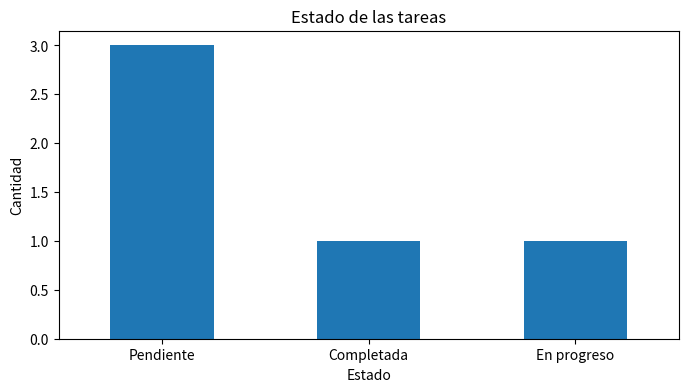
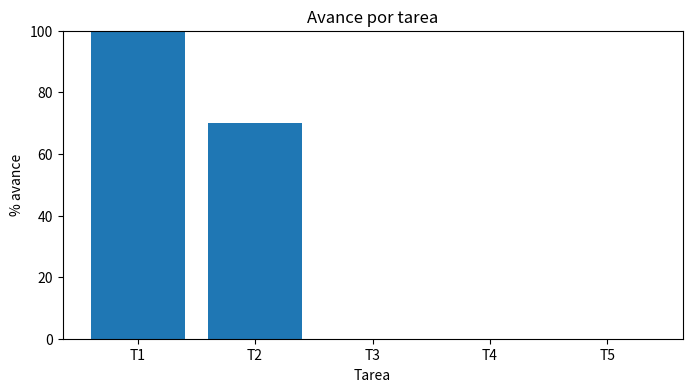

These charts were generated, in order, by the following Python code: (Note: this script raises an exception after producing the figures.)
import pandas as pd
import numpy as np
import matplotlib.pyplot as plt

pd.set_option("display.max_columns", None)

hito = "H1 · Dataset limpio y validado"
evidencia_hito = "Notebook ejecutado + revisión de nulos + variables validadas"

print("HITO:", hito)
print("EVIDENCIA:", evidencia_hito)

tareas = pd.DataFrame([
    {
        "id": "T1",
        "hito": "H1 Dataset limpio",
        "tarea": "Revisar valores nulos",
        "responsable": "Ana",
        "horas_plan": 2,
        "horas_real": 2,
        "estado": "Completada",
        "avance_pct": 100,
        "dependencia": "",
        "evidencia": "Reporte de nulos"
    },
    {
        "id": "T2",
        "hito": "H1 Dataset limpio",
        "tarea": "Limpiar registros",
        "responsable": "Ana",
        "horas_plan": 2,
        "horas_real": 5,
        "estado": "En progreso",
        "avance_pct": 70,
        "dependencia": "T1",
        "evidencia": "DataFrame parcialmente limpio"
    },
    {
        "id": "T3",
        "hito": "H2 Modelo base",
        "tarea": "Definir X e y",
        "responsable": "Carla",
        "horas_plan": 1,
        "horas_real": 0,
        "estado": "Pendiente",
        "avance_pct": 0,
        "dependencia": "T2",
        "evidencia": ""
    },
    {
        "id": "T4",
        "hito": "H2 Modelo base",
        "tarea": "Entrenar modelo base",
        "responsable": "Pedro",
        "horas_plan": 3,
        "horas_real": 0,
        "estado": "Pendiente",
        "avance_pct": 0,
        "dependencia": "T3",
        "evidencia": ""
    },
    {
        "id": "T5",
        "hito": "H3 Validación",
        "tarea": "Evaluar métricas",
        "responsable": "Diego",
        "horas_plan": 2,
        "horas_real": 0,
        "estado": "Pendiente",
        "avance_pct": 0,
        "dependencia": "T4",
        "evidencia": ""
    }
])

tareas

avance_general = tareas["avance_pct"].mean()

print(f"AVANCE GENERAL: {avance_general:.1f}%")
print()
print(tareas[["id", "tarea", "estado", "avance_pct"]].to_string(index=False))

estado_por_id = dict(zip(tareas["id"], tareas["estado"]))

def esta_bloqueada(dep):
    if dep == "" or pd.isna(dep):
        return False
    return estado_por_id.get(dep) != "Completada"

tareas["bloqueada"] = tareas["dependencia"].apply(esta_bloqueada)

print(tareas[["id", "tarea", "dependencia", "estado", "bloqueada"]].to_string(index=False))

tareas["desviacion_horas"] = tareas["horas_real"] - tareas["horas_plan"]

columnas = ["id", "tarea", "horas_plan", "horas_real", "desviacion_horas"]
print(tareas[columnas].to_string(index=False))

causa_principal = "Se encontró una cantidad mayor de valores faltantes que la prevista."
impacto_principal = "T3 no puede iniciar y se retrasa el entrenamiento del modelo."
accion_correctiva = "Asignar apoyo adicional a limpieza y postergar una tarea secundaria."

print("DESVIACIÓN: T2 usa 3 horas más de lo planificado.")
print("CAUSA:", causa_principal)
print("IMPACTO:", impacto_principal)
print("ACCIÓN:", accion_correctiva)

kpis = {
    "Avance general (%)": round(tareas["avance_pct"].mean(), 1),
    "Tareas completadas": int((tareas["estado"] == "Completada").sum()),
    "Tareas con desviación": int((tareas["desviacion_horas"] > 0).sum()),
    "Tareas bloqueadas": int(tareas["bloqueada"].sum()),
    "Desviación total de horas": int(tareas["desviacion_horas"].clip(lower=0).sum())
}

pd.DataFrame(kpis.items(), columns=["KPI", "Resultado"])

bloqueadas = int(tareas["bloqueada"].sum())
desvio_total = int(tareas["desviacion_horas"].clip(lower=0).sum())

if bloqueadas >= 2 or desvio_total >= 3:
    semaforo = "ROJO"
elif bloqueadas == 1 or avance_general < 70:
    semaforo = "AMARILLO"
else:
    semaforo = "VERDE"

print("SALUD DEL PROYECTO:", semaforo)

resumen_estados = tareas["estado"].value_counts()

plt.figure(figsize=(8, 4))
resumen_estados.plot(kind="bar")
plt.title("Estado de las tareas")
plt.xlabel("Estado")
plt.ylabel("Cantidad")
plt.xticks(rotation=0)
plt.show()

plt.figure(figsize=(8, 4))
plt.bar(tareas["id"], tareas["avance_pct"])
plt.title("Avance por tarea")
plt.xlabel("Tarea")
plt.ylabel("% avance")
plt.ylim(0, 100)
plt.show()

print("=" * 60)
print("REPORTE DE MONITOREO · EDUALERT")
print("=" * 60)
print(f"Avance general: {avance_general:.1f}%")
print(f"Estado general: {semaforo}")
print(f"Tareas completadas: {kpis['Tareas completadas']}")
print(f"Tareas con desviación: {kpis['Tareas con desviación']}")
print(f"Tareas bloqueadas: {kpis['Tareas bloqueadas']}")
print(f"Desviación total de esfuerzo: +{kpis['Desviación total de horas']} h")
print()
print("Principal desviación: limpieza de registros requiere más esfuerzo.")
print("Causa:", causa_principal)
print("Impacto:", impacto_principal)
print("Acción:", accion_correctiva)

# EJEMPLO DE ESTRUCTURA PARA SU GRUPO
# Reemplacen el contenido entre comillas por datos reales.

mi_proyecto = pd.DataFrame([
    {
        "id": "T1",
        "hito": "Escriba su hito",
        "tarea": "Escriba tarea 1",
        "responsable": "Nombre",
        "horas_plan": 2,
        "horas_real": 0,
        "estado": "Pendiente",       # Pendiente / En progreso / Completada
        "avance_pct": 0,
        "dependencia": "",
        "evidencia": ""
    },
    {
        "id": "T2",
        "hito": "Escriba su hito",
        "tarea": "Escriba tarea 2",
        "responsable": "Nombre",
        "horas_plan": 2,
        "horas_real": 0,
        "estado": "Pendiente",
        "avance_pct": 0,
        "dependencia": "T1",
        "evidencia": ""
    },
    {
        "id": "T3",
        "hito": "Escriba su hito",
        "tarea": "Escriba tarea 3",
        "responsable": "Nombre",
        "horas_plan": 2,
        "horas_real": 0,
        "estado": "Pendiente",
        "avance_pct": 0,
        "dependencia": "T2",
        "evidencia": ""
    }
])

mi_proyecto

def analizar_proyecto(df):
    df = df.copy()

    estado_por_id = dict(zip(df["id"], df["estado"]))

    def bloqueada(dep):
        if dep == "" or pd.isna(dep):
            return False
        return estado_por_id.get(dep) != "Completada"

    df["bloqueada"] = df["dependencia"].apply(bloqueada)
    df["desviacion_horas"] = df["horas_real"] - df["horas_plan"]

    avance = df["avance_pct"].mean()
    completadas = int((df["estado"] == "Completada").sum())
    desviadas = int((df["desviacion_horas"] > 0).sum())
    bloqueadas = int(df["bloqueada"].sum())
    desvio_total = int(df["desviacion_horas"].clip(lower=0).sum())

    if bloqueadas >= 2 or desvio_total >= 3:
        semaforo = "ROJO"
    elif bloqueadas == 1 or avance < 70:
        semaforo = "AMARILLO"
    else:
        semaforo = "VERDE"

    resumen = {
        "Avance general (%)": round(avance, 1),
        "Tareas completadas": completadas,
        "Tareas con desviación": desviadas,
        "Tareas bloqueadas": bloqueadas,
        "Desviación total de horas": desvio_total,
        "Semáforo": semaforo
    }

    return df, resumen

mi_proyecto_analizado, resumen = analizar_proyecto(mi_proyecto)

display(mi_proyecto_analizado)
display(pd.DataFrame(resumen.items(), columns=["Indicador", "Resultado"]))

alertas = mi_proyecto_analizado[
    (mi_proyecto_analizado["desviacion_horas"] > 0) |
    (mi_proyecto_analizado["bloqueada"] == True) |
    ((mi_proyecto_analizado["estado"] != "Completada") & (mi_proyecto_analizado["avance_pct"] < 50))
]

display(alertas[[
    "id", "hito", "tarea", "responsable",
    "estado", "avance_pct", "desviacion_horas",
    "dependencia", "bloqueada"
]])

principal_desviacion = "Escriba aquí la principal desviación"
principal_causa = "Escriba aquí la causa"
principal_impacto = "Escriba aquí el impacto sobre tarea / hito / fecha"
accion_correctiva = "Escriba aquí la acción concreta"

print("DESVIACIÓN:", principal_desviacion)
print("CAUSA:", principal_causa)
print("IMPACTO:", principal_impacto)
print("ACCIÓN:", accion_correctiva)

plt.figure(figsize=(8, 4))
mi_proyecto_analizado["estado"].value_counts().plot(kind="bar")
plt.title("Estado de las tareas del proyecto")
plt.xlabel("Estado")
plt.ylabel("Cantidad")
plt.xticks(rotation=0)
plt.show()

plt.figure(figsize=(9, 4))
plt.bar(mi_proyecto_analizado["id"], mi_proyecto_analizado["avance_pct"])
plt.title("Avance por tarea")
plt.xlabel("Tarea")
plt.ylabel("% avance")
plt.ylim(0, 100)
plt.show()

print("=" * 60)
print("REPORTE DE MONITOREO DEL GRUPO")
print("=" * 60)

for clave, valor in resumen.items():
    print(f"{clave}: {valor}")

print()
print("Principal desviación:", principal_desviacion)
print("Causa:", principal_causa)
print("Impacto:", principal_impacto)
print("Acción correctiva:", accion_correctiva)
